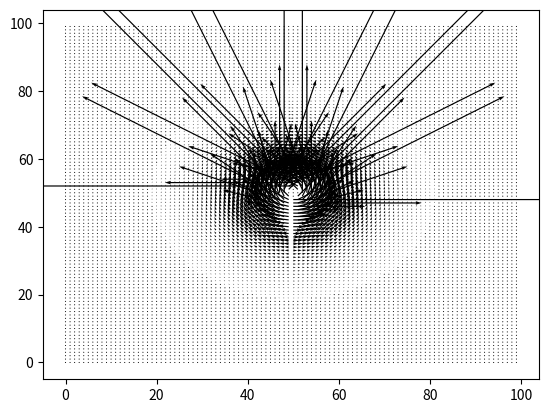

Reproduce this figure in Python. (Note: this script raises an exception after producing the figure.)
import numpy as np
import matplotlib.pyplot as mpl
import matplotlib as matplot

xsize=100
ysize=100

xpos=50
ypos=50 #location of centre

sigmax=5
sigmay=5
sigma=10
fac=10000

R2=np.zeros((xsize, ysize))
theta=np.zeros((xsize, ysize))
R=np.zeros((xsize, ysize))


for i in range(0,xsize):#filling xsize x ysize array with gamma values 
	for j in range(0, ysize):
		#R[j,i]=np.exp(-((i-xpos)**2+(j-ypos)**2)/(sigma**2))
		
		if i-xpos ==0:
			if j-ypos<0:
				theta[j,i]=-(np.pi)/2
				R[j,i]=1/((j-ypos)**2+(i-xpos)**2)
			if j-ypos >0:
				theta[j,i]=(np.pi)/2
				R[j,i]=1/((j-ypos)**2+(i-xpos)**2)
			if j-ypos ==0:
				theta[j,i]=np.pi/2
			theta[j,i]=theta[j,i]+np.pi/2
		else:
			theta[j,i]=(np.pi/2)+np.arctan((j-ypos)/(i-xpos))
			R[j,i]=1/((j-ypos)**2+(i-xpos)**2)
		
		
		print(j,i)


R[49,50]=0.00002
R[50,49]=0.00002
R[51,50]=0.00002
R[50,51]=0.00002
print(np.max(theta), np.min(theta))

Rx=np.multiply(R, np.cos(theta))
Ry=np.multiply(R, np.sin(theta))

mpl.quiver(Rx, Ry)

mpl.show()

for i in range(0, xsize):
	for j in range(0, ysize):
		if i<50:
			Rx[j,i]=-Rx[j,i]
			Ry[j,i]=-Ry[j,i]


#NEED TO DEFINE SIZES

#Take a field of shear vectors in x and y and convert that into kappa and psi maps



#Define Rx as the x vectors of shear, Ry as the y vectors

Rxshift=np.fft.fftshift(Rx)
Ryshift=np.fft.fftshift(Ry)   #shifts vectors into edges for FFT

Rxsft=np.fft.fft2(Rxshift)
Rysft=np.fft.fft2(Ryshift)     # FFT of the vectors

gamma1t=np.fft.ifftshift(Rxsft)
gamma2t=np.fft.ifftshift(Rysft)   # converting FFT into gammas, by inverse shifting

gammat=gamma1t+np.multiply(gamma2t, 1j)  # gamma tilda, by definition



#~~~~~~~~~~~~~~~~~~~~~~~~~~~~~~~~~~~~~~~~~~~~~~~~~~~
psit=np.zeros((ysize, xsize), dtype=np.complex)
kappat=np.zeros((ysize, xsize), dtype=np.complex) #define arrays to be filled by for loop, sizes of dimensions

#~~~~~~~~~~~~~~~~~~~~~~~~~~~~~~~~~~~~~~~~~~~~~~~~~~~~~~~~

i=0
for l in range(0,xsize):
	for i in range(0, ysize):
		xi1=i-xsize/2
		xi2=l-ysize/2
		if xi1 == 0: 
			psit[l,i]=0
		else:
			psit[l,i]=np.divide(gammat[l,i]*(xi1**2-xi2**2-2j*xi1*xi2),2*(np.pi**2)*(xi1**2*xi2**2)**2)
		if xi2==0:
			psit[l,i]=0 # otherwise is infinite
					
		else:
			psit[l,i]=np.divide(gammat[l,i]*(xi1**2-xi2**2-2j*xi1*xi2),2*(np.pi**2)*(xi1**2*xi2**2)**2) # calculating psi tilda, according to eqns [15/12/15]

		kappat[l,i]=(xi1**2-xi2**2-2j*(xi1*xi2))*gammat[l,i]   #calculate kappa tilda according to eqns [15/12/15]
	l=0
 

psigr=np.real(psit)

psiprep=np.fft.fftshift(psit) #shifting psit for inverse FFT
kappaprep=np.fft.fftshift(kappat) #shifting kappat for inverse FFT

psireal=np.fft.ifft(psiprep)  #inverse FFT of psit
kappareal=np.fft.ifft(kappaprep)
print('psir', psireal)
print('kappar', kappareal)

psi=np.fft.ifftshift(psireal) # inverse shift of psi, should be done!
kappa=np.fft.ifftshift(kappareal) # shifting kappa back, should be it!


#Produce plots of both kappa and psi

psideforeal=np.real(np.multiply(psi, np.conj(psi)))
kappadeforeal=np.real(np.multiply(kappa, np.conj(kappa)))


mpl.figure(5)
mpl.subplot(1,2,1)
mpl.imshow(psigr)
mpl.title('Psi results')
mpl.colorbar()

mpl.subplot(1,2,2)
mpl.imshow(kappadeforeal)
mpl.title('Kappa results')
mpl.colorbar()
mpl.show()

mpl.figure(6)
mpl.imshow(psideforeal)
mpl.title('Psi')
mpl.show()


